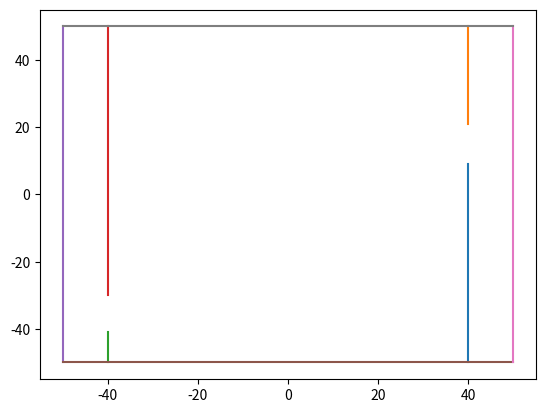

Here is the Python script that generated this plot: (Note: this script raises an exception after producing the figure.)
import random,math
from matplotlib import pyplot as plt
from numpy import busday_count
class node():
    def __init__(self,x,y):
        self.x=x
        self.y=y

    def __str__(self):
        return str(self.x)+','+str(self.y)    

class line():
    def  __init__(self,x1,x2,y1,y2):
        try:
            self.m=(y2-y1)/(x2-x1)
            self.c=y1-x1*(self.m)
        except:
            self.m='inf'
            self.c='nd'    
        self.p1=(x1,y1)
        self.p2=(x2,y2)
    
    def intsect(self,l2,xi,yi):
        pass
        
        
        
    def isnotcol(self,n1,n2):
        l2=line(n1.x,n2.x,n1.y,n2.y)      
        if self.m==l2.m:
            return 1
        elif self.m=='inf':
            self.xi=self.p1[0]
            self.yi=l2.m*self.xi+l2.c
        elif l2.m=='inf':
            self.xi=l2.p1[0]
            self.yi=self.m*self.xi+self.c  
        else:        
            self.xi=(l2.c-self.c)/(self.m-l2.m)
            self.yi=(self.m*l2.c-self.c*l2.m)
            #print(self.xi,self.yi)
        if self.xi>=min(self.p1[0],self.p2[0]) and self.xi<=max(self.p1[0],self.p2[0]):
           if self.xi>=min(l2.p1[0],l2.p2[0]) and self.xi<=max(l2.p1[0],l2.p2[0]):
                if self.yi>=min(self.p1[1],self.p2[1]) and self.yi<=max(self.p1[1],self.p2[1]):
                    if self.yi>=min(l2.p1[0],l2.p2[0]) and self.yi<=max(l2.p1[1],l2.p2[1]):
                        print(self.xi,self.yi,(self.m,self.c)) 
                        return 0
        
        return 1                
           
                   



def is_not_on_obs(node1,node2):
    global obslis
    for i in obslis:
        if i.isnotcol(node1,node2):
            continue
        else:
            #print(node1.x,node1.y,node2.x,node2.y)
            #print('hi',i.p1,i.p2)
            return 0
    return 1               
def dist(node1,p):
    return math.sqrt(((node1.x-p[0])**2)+((node1.y-p[1])**2))

def randpoint():
    x=random.randint(-1000,1000)
    y=random.randint(-1000,1000)
    return ((x,y))
       
def nearnode(p):
    global nodcol
    temp=float('inf')
    for i in nodcol:
        d=dist(i,p)
        if d<temp:
            temp=d
            np=i

    return ((np,temp))

def newnode(i,p):
    global delta
    #print('ttt',i,p)
    nod,d=i[0],i[1]
    x=((delta/(d-delta))*(p[0]-nod.x))+nod.x
    y=((delta/(d-delta))*(p[1]-nod.y))+nod.y
    #print(x,y)
    return ((round(x,0),round(y,0)))



if __name__=="__main__":
    nodcol,delta=[],5
    #gx,gy=map(int,input().split())
    plt.figure()

    #obstacle1
    j=40
    xlis,ylis=[],[]
    ylis=[i for i in range(-50,10)]
    xlis=[40]*len(ylis)
    plt.plot(xlis,ylis)
    ylis=[i for i in range(21,51)]
    xlis=[40]*len(ylis)
    plt.plot(xlis,ylis)
    
    #obstacle2
    xlis,ylis=[],[]
    j=-40
    
    ylis=[i for i in range(-50,-40)]
    xlis=[-40]*len(ylis)
    plt.plot(xlis,ylis)
    ylis=[i for i in range(-30,51)]
    xlis=[-40]*len(ylis)
    plt.plot(xlis,ylis)     

    xlis,ylis=[],[]
    #obstacle3        
    for i in [-50,50]:
        ylis=[]
        for j in range(-50,51):
            ylis.append(j)
        xlis=[i]*len(ylis)
        plt.plot(xlis,ylis)
        plt.plot(ylis,xlis)
    
    l1=line(-50,50,50,50)
    l2=line(-50,50,-50,-50)
    l3=line(40,40,-50,10)
    l4=line(40,40,20,50)
    l5=line(-40,-40,-50,-40)
    l6=line(-40,-40,-40,50)
    l7=line(50,50,50,-50)
    l8=line(-50,-50,50,-50)
    obslis=[]
    for i in [l1,l2,l3,l4,l5,l6,l7,l8]:
        obslis.append(i)
        print(i.m,i.c)
        
    
    beg=node(0,0)
    nodcol.append(beg)
    count,count1=0,0
    for i in range(int(input("number of nodes"))):
        
        delta=5
        p=randpoint()          
        n=nearnode(p)
        if n[1]==delta:
            delta=n[1]-1

        
        nn=newnode(n,p)
        ob=node(nn[0],nn[1])
        #print('ob',ob)
        #print(ob.x,ob.y)
        if not is_not_on_obs(ob,n[0]):
            #print('hi')
            #print(ob.x,ob.y)
            count+=1
            continue
        else :
            count1+=1
            nodcol.append(ob)
            plt.plot([(ob.x),(n[0].x)],[(ob.y),(n[0].y)])
            
        

                
        #print([(i.x,i.y) for i in nodcol])        
    #print(nodcol)
    xlis,ylis=[],[]
    for i in nodcol:
        xlis.append(i.x)
        ylis.append(i.y)
    plt.scatter(xlis,ylis)
    #plt.xlim([-gx,gx]) 
    #plt.ylim([-gy,gy])
    plt.show()
    print(count,len(nodcol),count1)
    print('done')
    a=node(0,60)
    b=node(0,-60)
    #print(l7.iscol(a,b))        
   